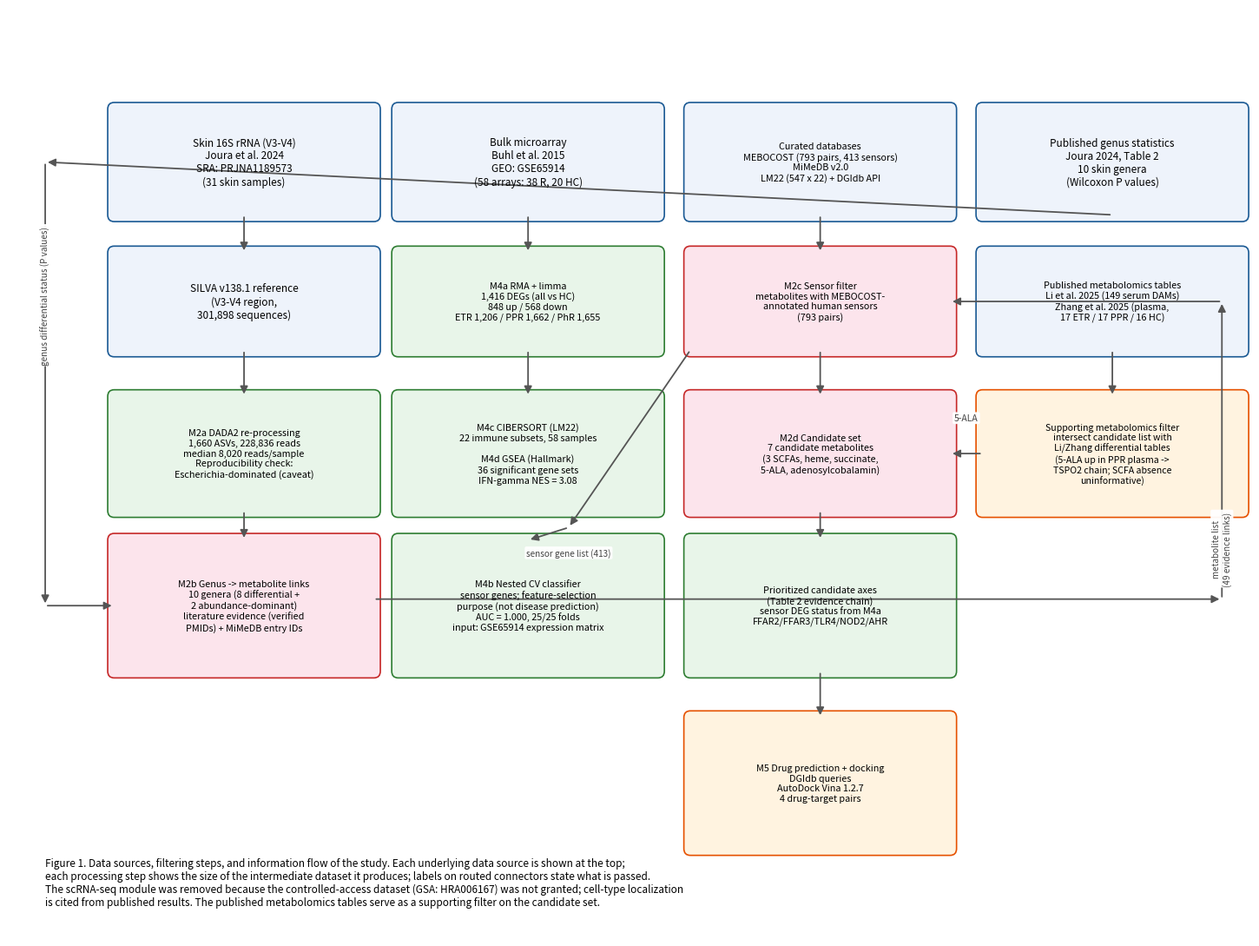

Generate this figure with matplotlib: (Note: this script raises an exception after producing the figure.)
#!/usr/bin/env python3
"""fig1_flowchart.py — Figure 1: data-source -> filtering -> integration flow chart.
Four vertical chains; cross-column connectors routed through margins (no arrow
crosses any box). scRNA-seq removed (controlled access); metabolomics role shown
as explicit supporting filter.
"""
import matplotlib
matplotlib.use("Agg")
import matplotlib.pyplot as plt
from matplotlib.patches import FancyBboxPatch, FancyArrowPatch

fig, ax = plt.subplots(figsize=(14.6, 11), dpi=300)
ax.set_xlim(-0.9, 14.4); ax.set_ylim(0, 11); ax.axis("off")

def box(x, y, w, h, text, fc="#eef3fb", ec="#1b5a94", fs=8.5, lw=1.2):
    ax.add_patch(FancyBboxPatch((x, y), w, h, boxstyle="round,pad=0.08",
                                fc=fc, ec=ec, lw=lw))
    ax.text(x + w/2, y + h/2, text, ha="center", va="center", fontsize=fs)

def arrow(x1, y1, x2, y2, color="#555555", style="-|>", lw=1.3, ls="-", conn=None):
    ax.add_patch(FancyArrowPatch((x1, y1), (x2, y2), arrowstyle=style,
                                 mutation_scale=13, lw=lw, color=color, linestyle=ls,
                                 connectionstyle=conn or "arc3,rad=0"))

def flabel(x, y, text, color="#444444", fs=7.5, rot=0):
    ax.text(x, y, text, ha="center", va="center", fontsize=fs, color=color,
            rotation=rot, bbox=dict(boxstyle="round,pad=0.18", fc="white", ec="none", alpha=0.95))

GREEN, ORANGE, PINK, BLUE, GRAY = "#e8f5e9", "#fff3e0", "#fce4ec", "#eef3fb", "#f5f5f5"
GE, OE, PE, BE = "#2e7d32", "#e65100", "#c62828", "#1b5a94"

# column x positions
c1, c2, c3, c4 = 0.4, 3.9, 7.5, 11.1
w = 3.2
c1c, c2c, c3c, c4c = c1+w/2, c2+w/2, c3+w/2, c4+w/2
# row y positions
r1, r2, r3, r4, r5 = 8.55, 6.95, 5.05, 3.15, 1.05
h1, h2, h3, h4, h5 = 1.25, 1.15, 1.35, 1.55, 1.55

# ================= column 1: microbiome chain =================
box(c1, r1, w, h1, "Skin 16S rRNA (V3-V4)\nJoura et al. 2024\nSRA: PRJNA1189573\n(31 skin samples)", fc=BLUE, ec=BE)
box(c1, r2, w, h2, "SILVA v138.1 reference\n(V3-V4 region,\n301,898 sequences)")
box(c1, r3, w, h3, "M2a DADA2 re-processing\n1,660 ASVs, 228,836 reads\nmedian 8,020 reads/sample\nReproducibility check:\nEscherichia-dominated (caveat)", fc=GREEN, ec=GE, fs=7.8)
box(c1, r4, w, h4, "M2b Genus -> metabolite links\n10 genera (8 differential +\n2 abundance-dominant)\nliterature evidence (verified\nPMIDs) + MiMeDB entry IDs", fc=PINK, ec=PE, fs=7.8)
arrow(c1c, r1, c1c, r2+h2); arrow(c1c, r2, c1c, r3+h3); arrow(c1c, r3, c1c, r4+h4)

# ================= column 2: host transcriptome chain =================
box(c2, r1, w, h1, "Bulk microarray\nBuhl et al. 2015\nGEO: GSE65914\n(58 arrays: 38 R, 20 HC)", fc=BLUE, ec=BE)
box(c2, r2, w, h2, "M4a RMA + limma\n1,416 DEGs (all vs HC)\n848 up / 568 down\nETR 1,206 / PPR 1,662 / PhR 1,655", fc=GREEN, ec=GE, fs=7.8)
box(c2, r3, w, h3, "M4c CIBERSORT (LM22)\n22 immune subsets, 58 samples\n\nM4d GSEA (Hallmark)\n36 significant gene sets\nIFN-gamma NES = 3.08", fc=GREEN, ec=GE, fs=7.8)
box(c2, r4, w, h4, "M4b Nested CV classifier\nsensor genes; feature-selection\npurpose (not disease prediction)\nAUC = 1.000, 25/25 folds\ninput: GSE65914 expression matrix", fc=GREEN, ec=GE, fs=7.8)
arrow(c2c, r1, c2c, r2+h2); arrow(c2c, r2, c2c, r3+h3)

# ================= column 3: integration chain =================
box(c3, r1, w, h1, "Curated databases\nMEBOCOST (793 pairs, 413 sensors)\nMiMeDB v2.0\nLM22 (547 x 22) + DGIdb API", fc=BLUE, ec=BE, fs=7.8)
box(c3, r2, w, h2, "M2c Sensor filter\nmetabolites with MEBOCOST-\nannotated human sensors\n(793 pairs)", fc=PINK, ec=PE, fs=7.8)
box(c3, r3, w, h3, "M2d Candidate set\n7 candidate metabolites\n(3 SCFAs, heme, succinate,\n5-ALA, adenosylcobalamin)", fc=PINK, ec=PE, fs=7.8)
box(c3, r4, w, h4, "Prioritized candidate axes\n(Table 2 evidence chain)\nsensor DEG status from M4a\nFFAR2/FFAR3/TLR4/NOD2/AHR", fc=GREEN, ec=GE, fs=7.8)
box(c3, r5, w, h5, "M5 Drug prediction + docking\nDGIdb queries\nAutoDock Vina 1.2.7\n4 drug-target pairs", fc=ORANGE, ec=OE, fs=7.8)
arrow(c3c, r1, c3c, r2+h2); arrow(c3c, r2, c3c, r3+h3); arrow(c3c, r3, c3c, r4+h4); arrow(c3c, r4, c3c, r5+h5)

# ================= column 4: published inputs + CV feature space =================
box(c4, r1, w, h1, "Published genus statistics\nJoura 2024, Table 2\n10 skin genera\n(Wilcoxon P values)", fc=BLUE, ec=BE)
box(c4, r2, w, h2, "Published metabolomics tables\nLi et al. 2025 (149 serum DAMs)\nZhang et al. 2025 (plasma,\n17 ETR / 17 PPR / 16 HC)", fc=BLUE, ec=BE, fs=7.8)
box(c4, r3, w, h3, "Supporting metabolomics filter\nintersect candidate list with\nLi/Zhang differential tables\n(5-ALA up in PPR plasma ->\nTSPO2 chain; SCFA absence\nuninformative)", fc=ORANGE, ec=OE, fs=7.6)
arrow(c4c, r2, c4c, r3+h3)
# filter -> candidate set (short horizontal)
arrow(c4, r3+h3/2, c3+w, r3+h3/2)
flabel((c4+c3+w)/2, r3+h3/2+0.42, "5-ALA")

# ================= routed connectors =================
# published genus stats -> M2b (left-margin bus; three straight segments)
arrow(c4c, r1, -0.45, r1+h1/2)
arrow(-0.45, r1+h1/2, -0.45, r4+h4/2)
arrow(-0.45, r4+h4/2, c1, r4+h4/2)
flabel(-0.45, 7.6, "genus differential status (P values)", rot=90, fs=7.2)

# M2b -> M2c (right-margin bus: metabolite list)
arrow(c1+w, r4+h4*0.55, 14.05, r4+h4*0.55)
arrow(14.05, r4+h4*0.55, 14.05, r2+h2/2)
arrow(14.05, r2+h2/2, c3+w, r2+h2/2)
flabel(14.05, 4.6, "metabolite list\n(49 evidence links)", rot=90, fs=7.2)

# M2c -> M4b (sensor gene list, through the empty strip between rows 3 and 4)
arrow(c3, r2, 6.0, 4.85)
arrow(6.0, 4.85, c2c, r4+h4)
flabel(6.0, 4.55, "sensor gene list (413)", fs=7.2)

# M4a -> M4c/M4d is vertical (drawn above); M4a also feeds axes evidence via Table 2 text (no arrow)

# caption
ax.text(-0.45, 0.35,
        "Figure 1. Data sources, filtering steps, and information flow of the study. Each underlying data source is shown at the top;\n"
        "each processing step shows the size of the intermediate dataset it produces; labels on routed connectors state what is passed.\n"
        "The scRNA-seq module was removed because the controlled-access dataset (GSA: HRA006167) was not granted; cell-type localization\n"
        "is cited from published results. The published metabolomics tables serve as a supporting filter on the candidate set.",
        fontsize=8.5, va="bottom", ha="left")

plt.tight_layout()
plt.savefig("output/figures/Fig1_flowchart.png", dpi=300, bbox_inches="tight")
print("Fig1 saved")
